Run: headless pygame with SDL's dummy video driver; simulated clock (each Clock.tick advances the game by its frame time, no real sleeping); random seed 0; keys injected as events and as key.get_pressed() state; no mouse input.
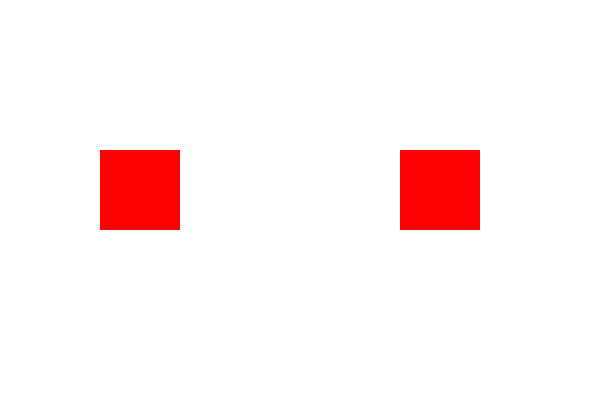
Frame 1 of 4 · flips 1–60 · no input
Frame 2 of 4 · flips 61–180 · tapped SPACE, RETURN · held RIGHT (→), D · screen unchanged from frame 1, image omitted
Frame 3 of 4 · flips 181–300 · held DOWN (↓), S · screen unchanged from frame 2, image omitted
Frame 4 of 4 · flips 301–420 · held LEFT (←), A, UP (↑), W · screen unchanged from frame 3, image omitted

The pygame program that drew these frames:

import pygame
import random

pygame.init()

screen = pygame.display.set_mode((600, 400))

CHANGE_COLOR = pygame.USEREVENT + 1
pygame.time.set_timer(CHANGE_COLOR, 2000)

class Sprite(pygame.sprite.Sprite):
    def __init__(self, x, y):
        super().__init__()
        self.image = pygame.Surface((80, 80))
        self.image.fill("red")
        self.rect = self.image.get_rect(topleft=(x, y))

    def change_color(self):
        colors = ["red", "blue", "green", "yellow", "purple"]
        self.image.fill(random.choice(colors))

sprite1 = Sprite(100, 150)
sprite2 = Sprite(400, 150)

sprites = pygame.sprite.Group(sprite1, sprite2)

running = True

while running:
    for event in pygame.event.get():
        if event.type == pygame.QUIT:
            running = False

        if event.type == CHANGE_COLOR:
            for sprite in sprites:
                sprite.change_color()

    screen.fill("white")
    sprites.draw(screen)
    pygame.display.update()

pygame.quit()
